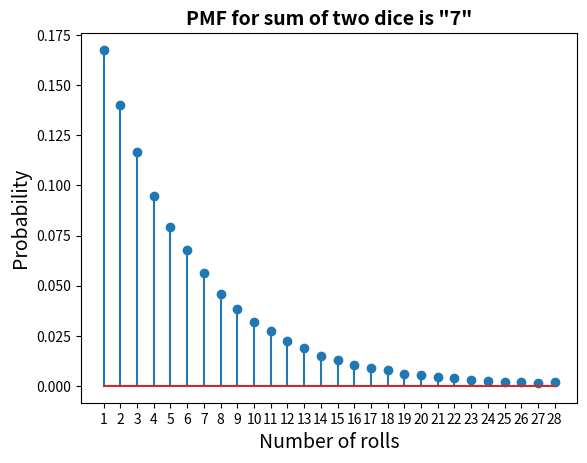

Source code (Python):
import numpy as np
import matplotlib.pyplot as plt

def MultiCoinToss(N):
    coin = np.random.randint(0,2,N);
    heads = sum(coin)
    tails = N - heads
    #
    p_heads = heads/N
    p_tails = tails/N
    print('probability of heads = ', p_heads)
    print('probability of tails = ', p_tails)

def nSidedDie(P):

    nSides = P.size
    nCumSum = np.cumsum(P)
    nOdds = np.append (0, nCumSum)
    randVal = np.random.rand()
    for side in range(0, nSides):
        if randVal > nOdds[side] and randVal <= nOdds[(side + 1)]:
            return (side + 1)

def twoD6Rolls(repeatCount):

    logArray = np.zeros((repeatCount, 1))
    for index in range (0, repeatCount):
        rollArray = np.zeros((2,1))
        totalRoll = 0
        numberOfRolls = 0
        while (totalRoll != 7):
            for roll in range (0,2):
                rollArray[roll] = np.random.randint(1,7)
            numberOfRolls +=1
            totalRoll = sum(rollArray)
        logArray[index] = numberOfRolls

    return logArray

def toss100Coins():
    coin = np.random.randint(0,2,100);
    heads = sum(coin)
    if heads == 50:
        return 1
    else:
        return 0

def guessPassword(passCount, repeatCount, hackListLen):
    successCount = 0
    for index in range(0, repeatCount):
        password = np.random.randint(0, passCount)
        hackList = np.random.randint(0, passCount, hackListLen)
        if password in hackList:
            successCount += 1
    prob = successCount/repeatCount
    return prob



## Problem 1: nSided unfair die

lCount = 10000
dataArray = np.zeros((lCount, 1))
lSides = 5
probArray = np.array([0.10,  0.15,  0.20,  0.35, 0.20])
lCumSum = np.cumsum(probArray)
lOdds = np.append(0,lCumSum)

for index in range (0, lCount):
    roll = nSidedDie(probArray)
    dataArray[index] = roll

binIndex =range(1, lSides+2)
sizeOfBins=np.size(binIndex)
histogram1, bin_edges=np.histogram(dataArray, bins=binIndex)
b1=bin_edges[0:sizeOfBins - 1]
plt.close('all')
prob=histogram1/lCount
#
# Plots and labels
plt.stem(b1,prob)
plt.title('PMF for an unfair 3-sided die',fontsize=14,fontweight='bold')
plt.xlabel('Number on the face of the die',fontsize=14)
plt.ylabel('Probability',fontsize=14)
plt.xticks(b1)
plt.show()

## Problem 2: Number of rolls for a "7"
lCount = 100000
dataArray = twoD6Rolls(lCount)
binIndex =range(1, 30)
sizeOfBins=np.size(binIndex)
histogram1, bin_edges=np.histogram(dataArray, bins=binIndex)
b1=bin_edges[0:sizeOfBins - 1]
plt.close('all')
prob=histogram1/lCount
#
# Plots and labels
plt.stem(b1,prob)
plt.title('PMF for sum of two dice is "7"',fontsize=14,fontweight='bold')
plt.xlabel('Number of rolls',fontsize=14)
plt.ylabel('Probability',fontsize=14)
plt.xticks(b1)
plt.show()

## Problem 3: Getting exactly 50 heads from 100 tosses
countOfSuccess = 0
for count in range(0,100000):
    
    countOfSuccess += toss100Coins()

print (countOfSuccess/100000)

## Problem 4: Password Hacking
n = 26 ** 4
N = 1000
m = 70000
k = 7
testValue = 317800
probMWords = guessPassword(n, N, m)
probKMWords = guessPassword(n, N, k*m)
halfSuccessRate = guessPassword(n, N, testValue)
print (probMWords)
print (probKMWords)
print (halfSuccessRate)
